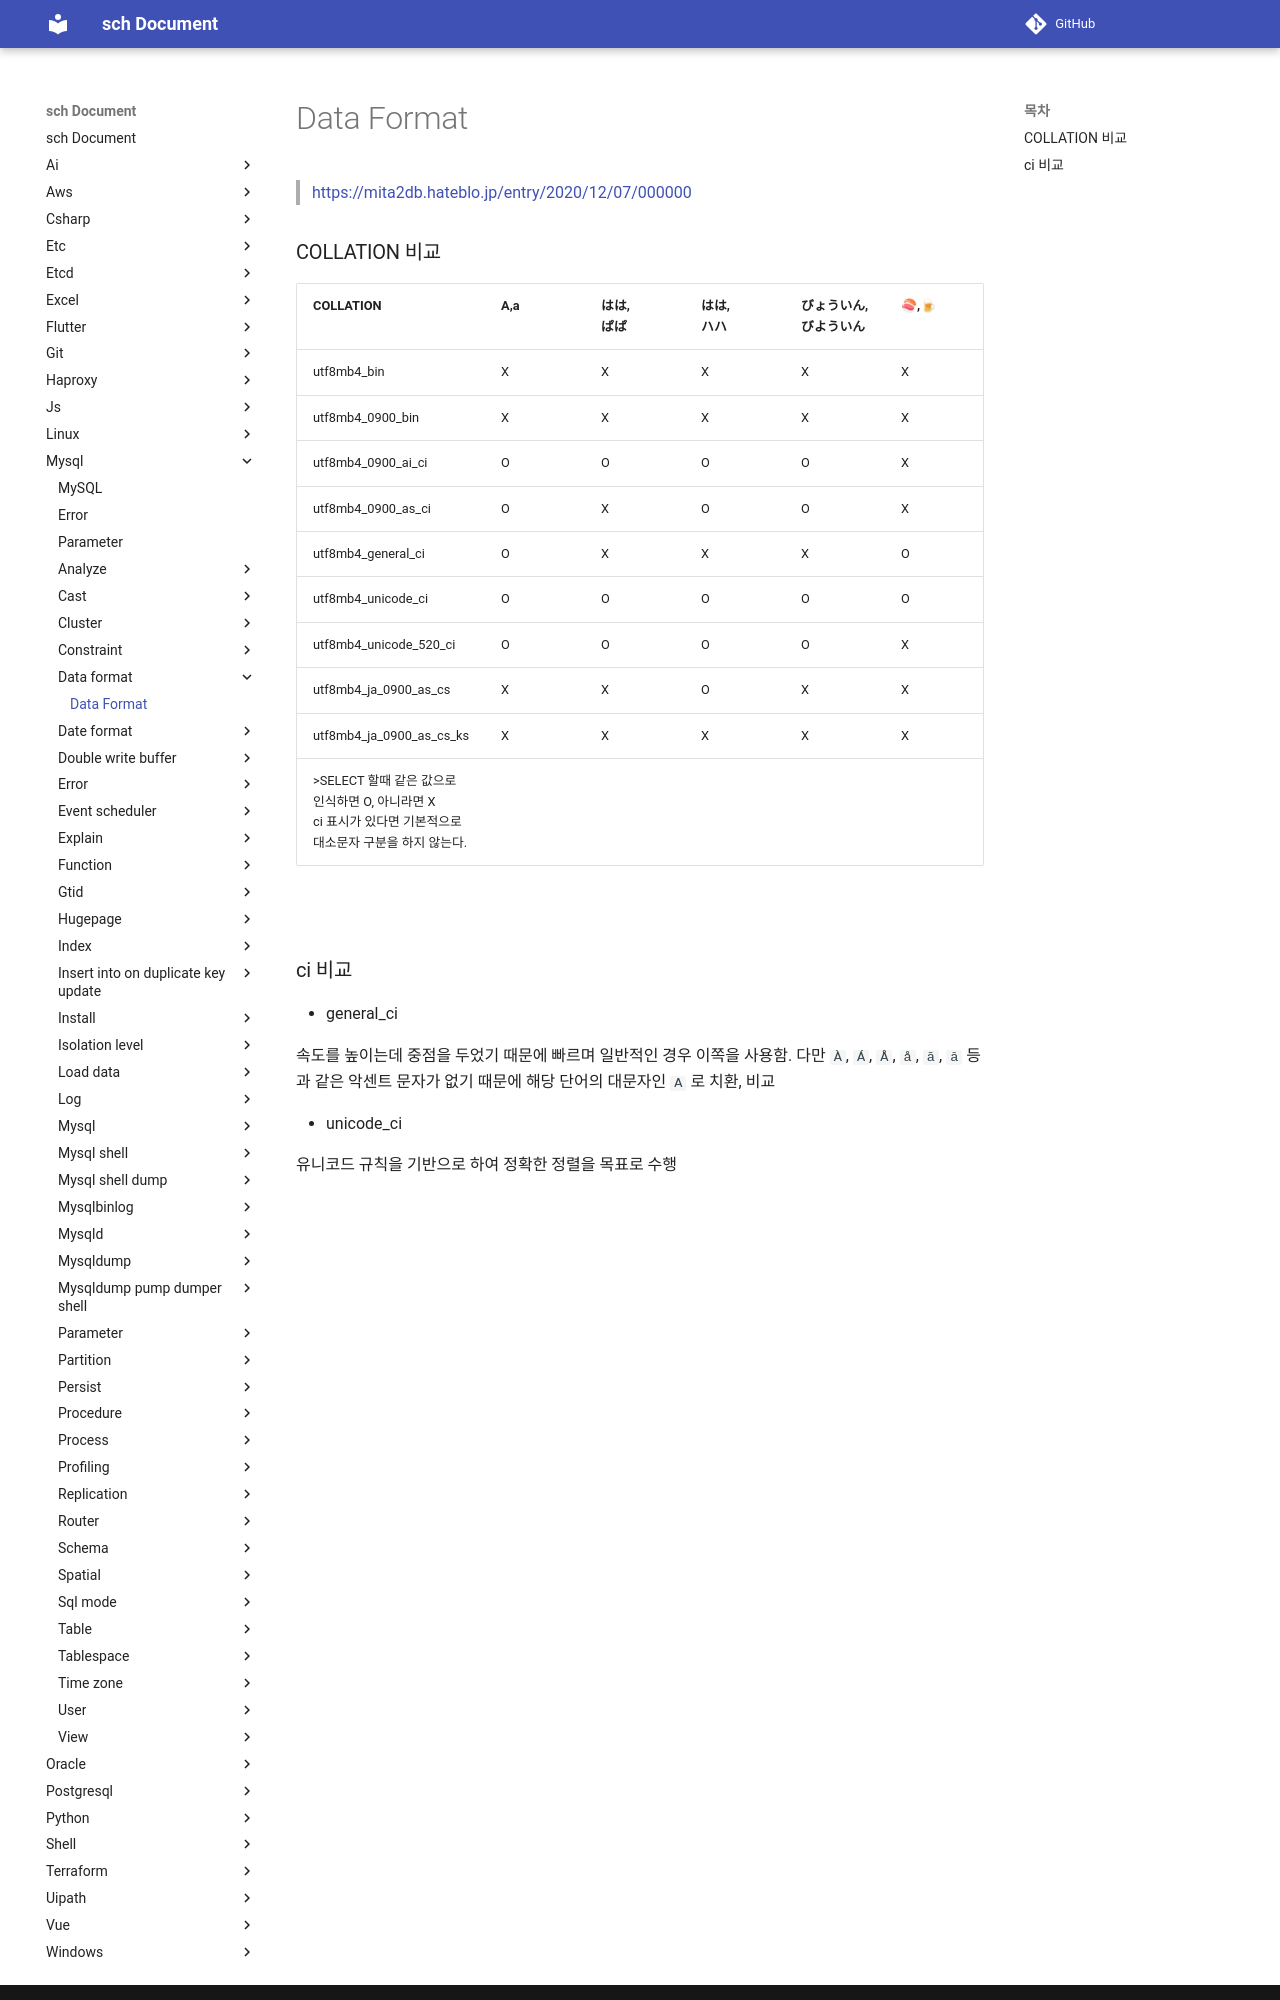

repository: sch6393/sch · page: mysql/data-format/index.html · generator: mkdocs

Data Format
===
>[https://mita2db.hateblo.jp/entry/2020/12/07/000000](https://mita2db.hateblo.jp/entry/2020/12/07/000000)

### COLLATION 비교
|COLLATION|A,a|はは,<br>ぱぱ|はは,<br>ハハ|びょういん,<br>びよういん|🍣,🍺|＋,+|
|-|-|-|-|-|-|-|
|utf8mb4_bin|X|X|X|X|X|X|
|utf8mb4_0900_bin|X|X|X|X|X|X|
|utf8mb4_0900_ai_ci|O|O|O|O|X|O|
|utf8mb4_0900_as_ci|O|X|O|O|X|O|
|utf8mb4_general_ci|O|X|X|X|O|X|
|utf8mb4_unicode_ci|O|O|O|O|O|O|
|utf8mb4_unicode_520_ci|O|O|O|O|X|O|
|utf8mb4_ja_0900_as_cs|X|X|O|X|X|O|
|utf8mb4_ja_0900_as_cs_ks|X|X|X|X|X|O|
>SELECT 할때 같은 값으로 인식하면 O, 아니라면 X<br>ci 표시가 있다면 기본적으로 대소문자 구분을 하지 않는다.

<br>
